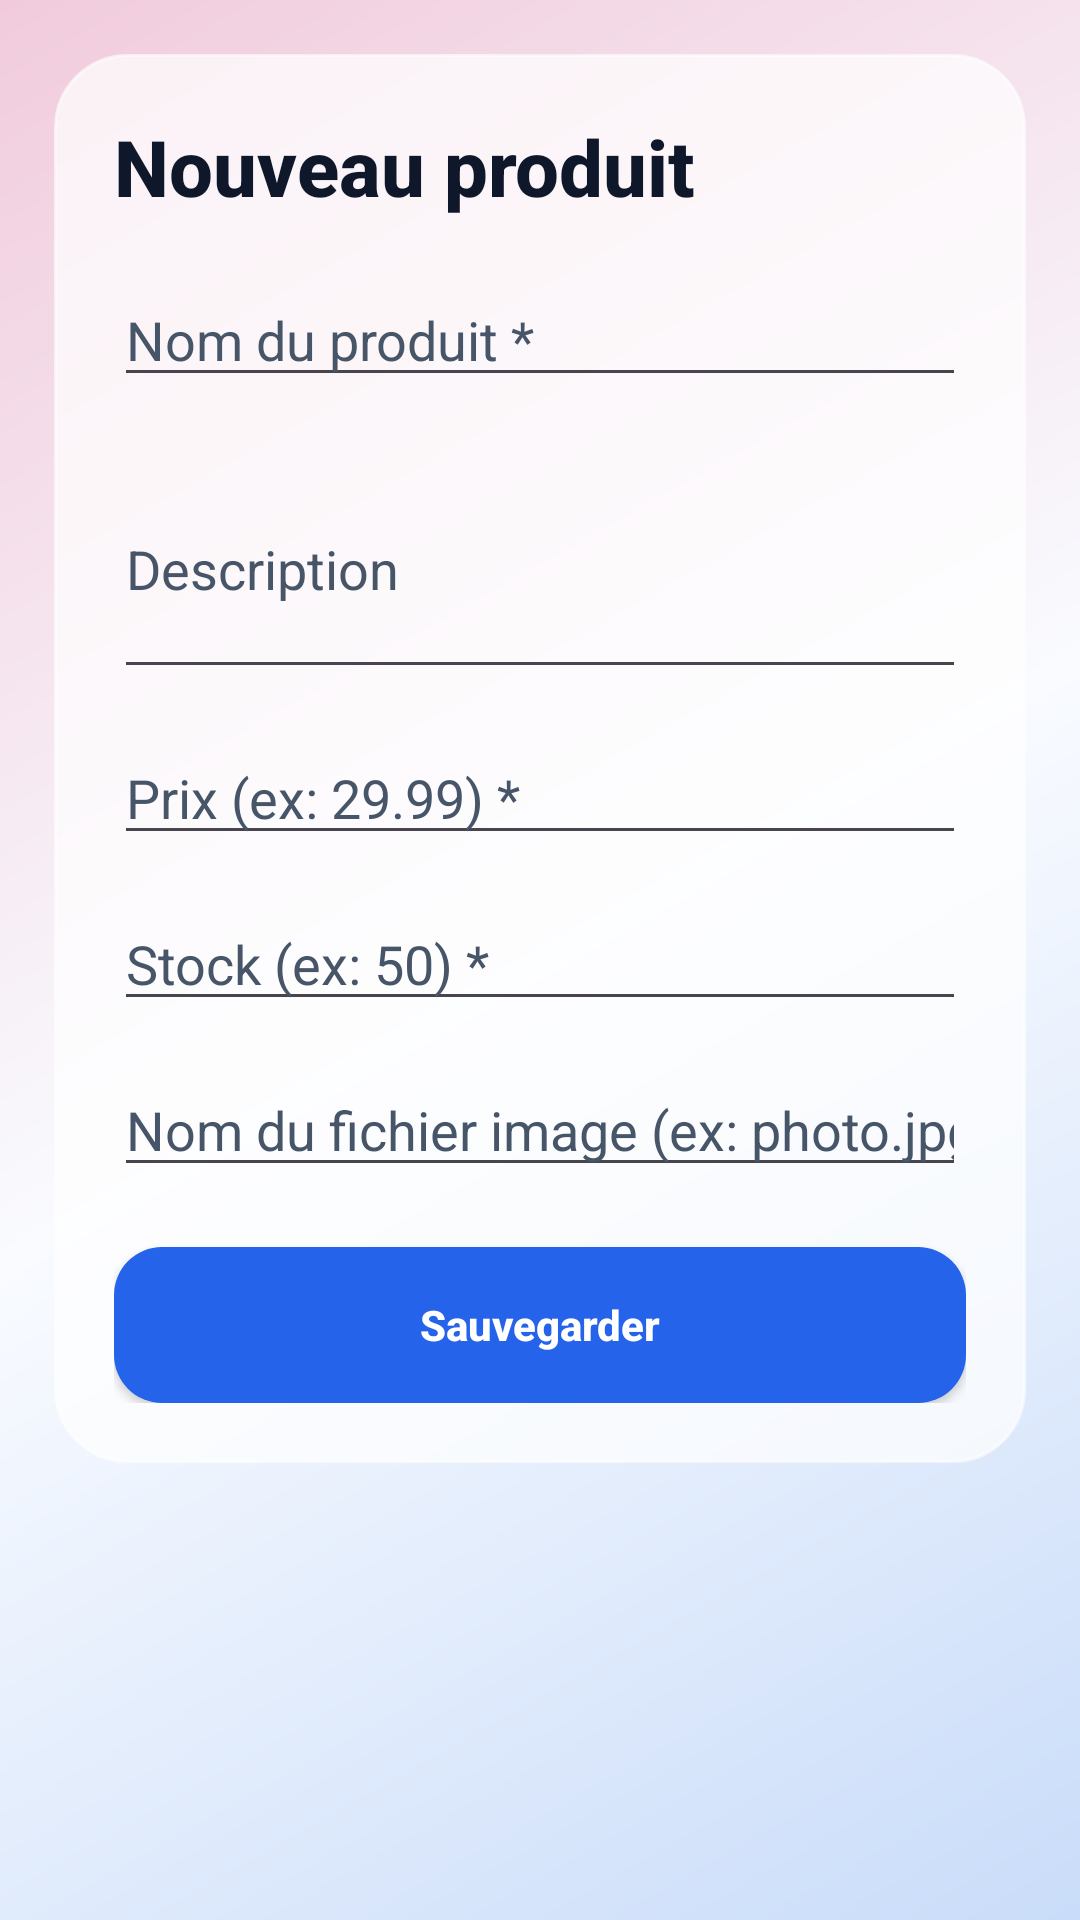

The Android layout XML behind this screen, and the referenced resources:
<!-- AndroidManifest.xml: application theme Theme.ApiMobile -->
<!-- res/layout/activity_admin_produit_form.xml -->
<?xml version="1.0" encoding="utf-8"?>
<FrameLayout xmlns:android="http://schemas.android.com/apk/res/android"
    android:layout_width="match_parent"
    android:layout_height="match_parent"
    android:background="@drawable/bg_app_gradient">

    <ScrollView
        android:layout_width="match_parent"
        android:layout_height="match_parent">

        <LinearLayout
            android:layout_width="match_parent"
            android:layout_height="wrap_content"
            android:orientation="vertical"
            android:padding="18dp">

            <LinearLayout
                android:layout_width="match_parent"
                android:layout_height="wrap_content"
                android:background="@drawable/bg_glass_panel"
                android:elevation="8dp"
                android:orientation="vertical"
                android:padding="20dp">

                <TextView
                    android:id="@+id/tvTitreFormulaire"
                    style="@style/TextAppearance.ApiMobile.ScreenTitle"
                    android:layout_width="match_parent"
                    android:layout_height="wrap_content"
                    android:text="Nouveau produit" />

                <EditText
                    android:id="@+id/etNomProduit"
                    android:layout_width="match_parent"
                    android:layout_height="wrap_content"
                    android:layout_marginTop="18dp"
                    android:hint="Nom du produit *"
                    android:inputType="text"
                    android:textColor="@color/app_text"
                    android:textColorHint="@color/app_muted" />

                <EditText
                    android:id="@+id/etDescriptionProduit"
                    android:layout_width="match_parent"
                    android:layout_height="wrap_content"
                    android:layout_marginTop="14dp"
                    android:hint="Description"
                    android:inputType="textMultiLine"
                    android:minLines="3"
                    android:textColor="@color/app_text"
                    android:textColorHint="@color/app_muted" />

                <EditText
                    android:id="@+id/etPrixProduit"
                    android:layout_width="match_parent"
                    android:layout_height="wrap_content"
                    android:layout_marginTop="14dp"
                    android:hint="Prix (ex: 29.99) *"
                    android:inputType="numberDecimal"
                    android:textColor="@color/app_text"
                    android:textColorHint="@color/app_muted" />

                <EditText
                    android:id="@+id/etStockProduit"
                    android:layout_width="match_parent"
                    android:layout_height="wrap_content"
                    android:layout_marginTop="14dp"
                    android:hint="Stock (ex: 50) *"
                    android:inputType="number"
                    android:textColor="@color/app_text"
                    android:textColorHint="@color/app_muted" />

                <EditText
                    android:id="@+id/etImageProduit"
                    android:layout_width="match_parent"
                    android:layout_height="wrap_content"
                    android:layout_marginTop="14dp"
                    android:hint="Nom du fichier image (ex: photo.jpg)"
                    android:inputType="text"
                    android:textColor="@color/app_text"
                    android:textColorHint="@color/app_muted" />

                <ProgressBar
                    android:id="@+id/progressFormProduit"
                    android:layout_width="wrap_content"
                    android:layout_height="wrap_content"
                    android:layout_gravity="center_horizontal"
                    android:layout_marginTop="14dp"
                    android:indeterminateTint="@color/app_primary"
                    android:visibility="gone" />

                <Button
                    android:id="@+id/btnSauvegarderProduit"
                    style="@style/Widget.ApiMobile.Button.Primary"
                    android:layout_width="match_parent"
                    android:layout_height="wrap_content"
                    android:layout_marginTop="20dp"
                    android:text="Sauvegarder" />

            </LinearLayout>
        </LinearLayout>
    </ScrollView>
</FrameLayout>
<!-- resources referenced by this layout -->
<resources>
  <color name="app_muted">#475569</color>
  <color name="app_primary">#2563EB</color>
  <color name="app_text">#0F172A</color>
  <!-- drawable bg_app_gradient (drawable) -->
  <?xml version="1.0" encoding="utf-8"?>
  <shape xmlns:android="http://schemas.android.com/apk/res/android">
      <gradient
          android:angle="315"
          android:startColor="@color/app_gradient_start"
          android:centerColor="@color/app_gradient_middle"
          android:endColor="@color/app_gradient_end" />
  </shape>
  <!-- drawable bg_glass_panel (drawable) -->
  <?xml version="1.0" encoding="utf-8"?>
  <shape xmlns:android="http://schemas.android.com/apk/res/android">
      <solid android:color="@color/app_glass" />
      <corners android:radius="24dp" />
      <stroke
          android:width="1dp"
          android:color="@color/app_stroke" />
  </shape>
  <style name="TextAppearance.ApiMobile.ScreenTitle" parent="">
          <item name="android:textColor">@color/app_text</item>
          <item name="android:textSize">26sp</item>
          <item name="android:textStyle">bold</item>
          <item name="android:fontFamily">sans-serif-medium</item>
      </style>
  <style name="Widget.ApiMobile.Button.Primary" parent="">
          <item name="android:background">@drawable/bg_primary_button</item>
          <item name="android:textColor">@color/white</item>
          <item name="android:textStyle">bold</item>
          <item name="android:textAllCaps">false</item>
          <item name="android:minHeight">52dp</item>
          <item name="android:paddingStart">20dp</item>
          <item name="android:paddingEnd">20dp</item>
      </style>
  <style name="Theme.ApiMobile" parent="Base.Theme.ApiMobile" />
  <color name="app_gradient_start">#F1CBDC</color>
  <color name="app_gradient_middle">#F9FBFF</color>
  <color name="app_gradient_end">#C9DCF9</color>
  <color name="app_glass">#B8FFFFFF</color>
  <color name="app_stroke">#99FFFFFF</color>
  <!-- drawable bg_primary_button (drawable) -->
  <?xml version="1.0" encoding="utf-8"?>
  <selector xmlns:android="http://schemas.android.com/apk/res/android">
      <item android:state_pressed="true">
          <shape>
              <solid android:color="@color/app_primary_dark" />
              <corners android:radius="16dp" />
          </shape>
      </item>
      <item>
          <shape>
              <solid android:color="@color/app_primary" />
              <corners android:radius="16dp" />
          </shape>
      </item>
  </selector>
  <color name="white">#FFFFFFFF</color>
  <style name="Base.Theme.ApiMobile" parent="Theme.Material3.Light.NoActionBar">
          <item name="colorPrimary">@color/app_primary</item>
          <item name="colorOnPrimary">@color/white</item>
          <item name="colorSecondary">@color/app_primary</item>
          <item name="colorSurface">@color/app_glass_strong</item>
          <item name="colorOnSurface">@color/app_text</item>
          <item name="android:windowBackground">@drawable/bg_app_gradient</item>
          <item name="android:statusBarColor">@android:color/transparent</item>
          <item name="android:navigationBarColor">@color/app_gradient_middle</item>
          <item name="android:windowLightStatusBar">true</item>
          <item name="android:windowLightNavigationBar">true</item>
      </style>
  <color name="app_primary_dark">#1D4ED8</color>
  <color name="app_glass_strong">#D6FFFFFF</color>
</resources>
